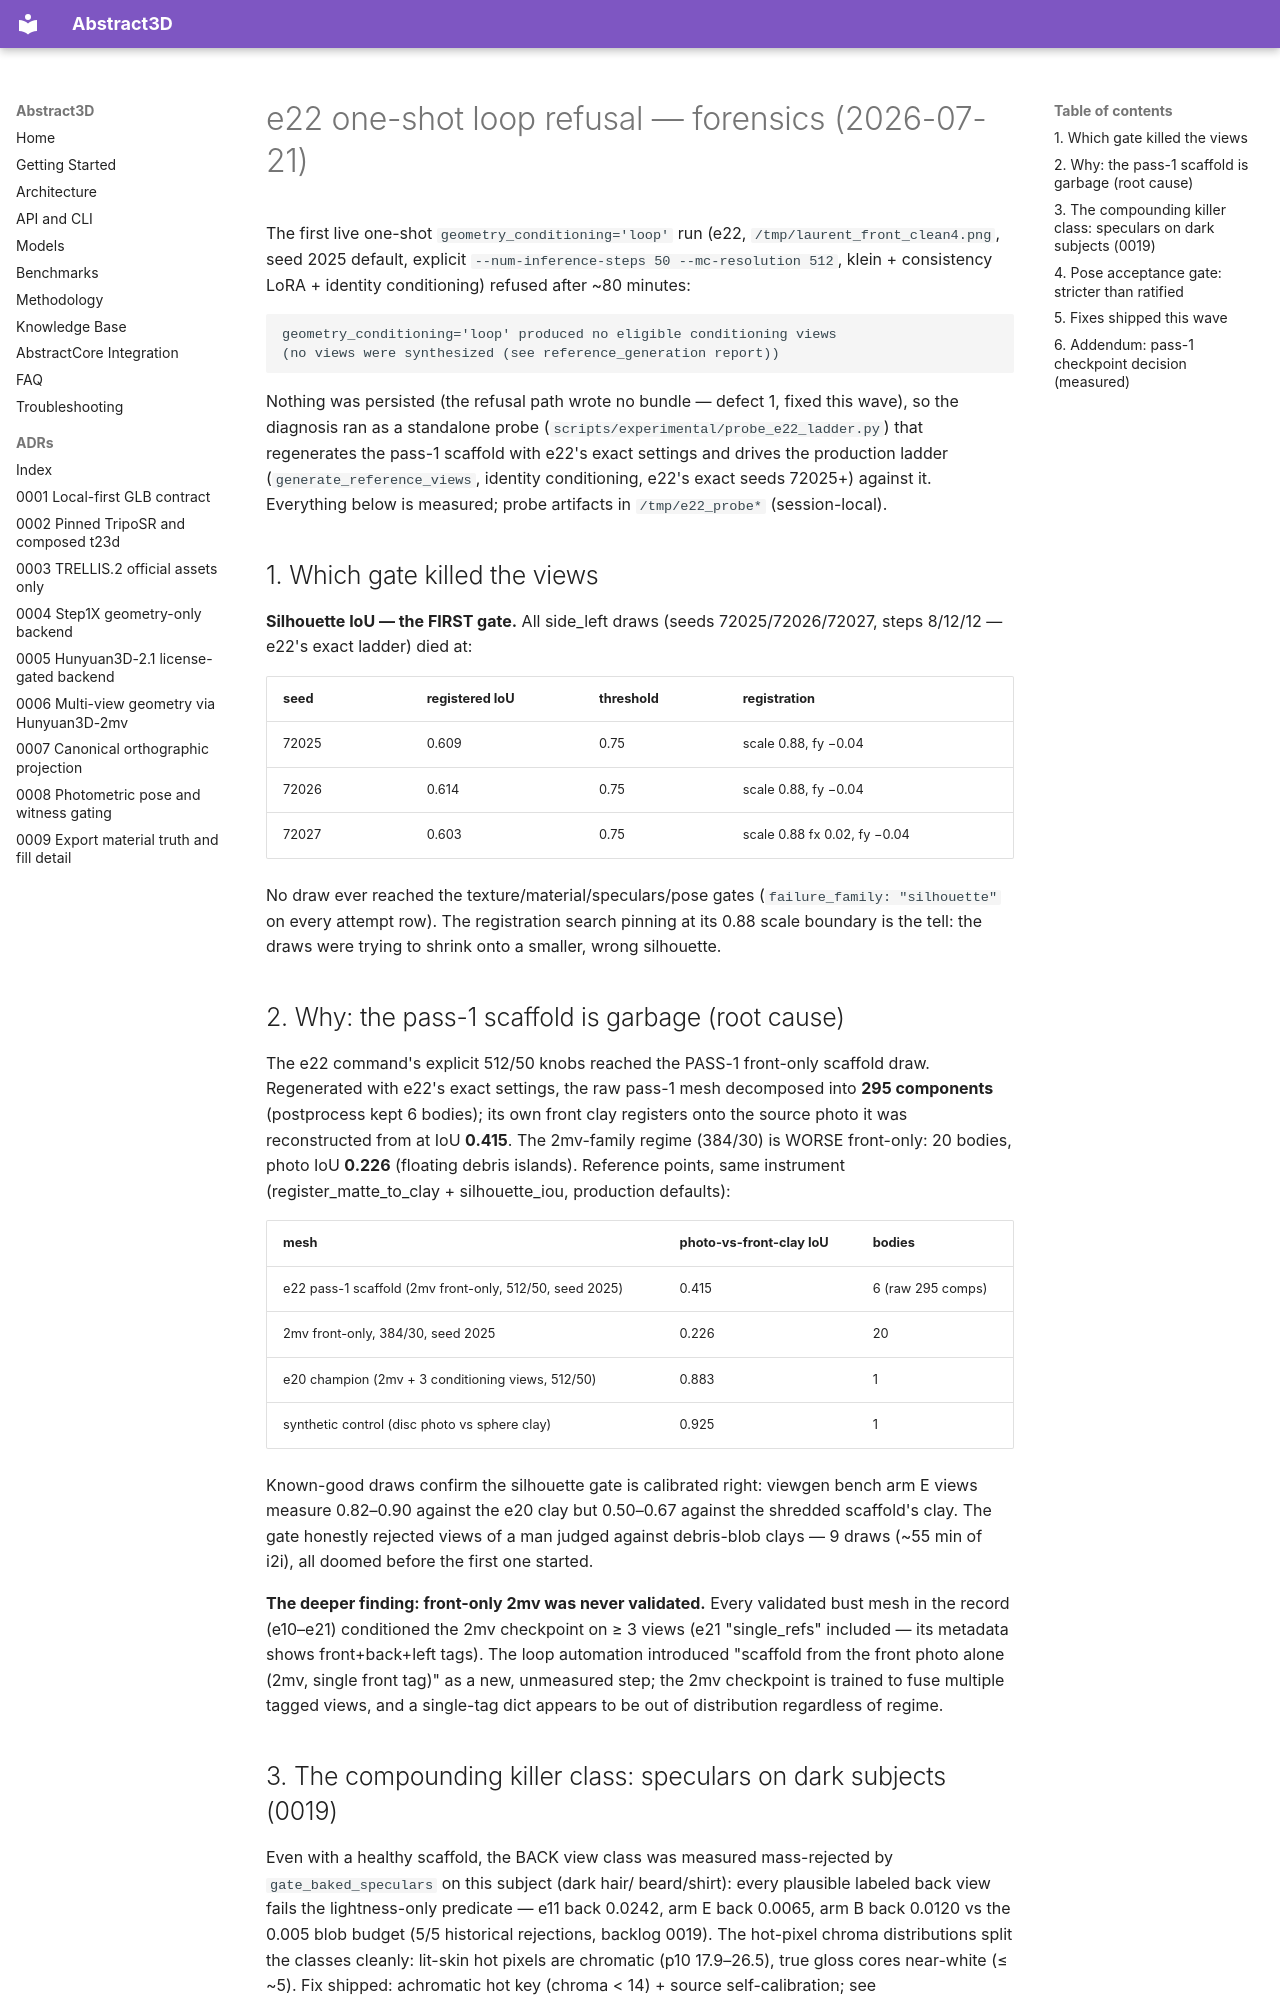

repository: lpalbou/abstract3d · page: research/e22_refusal_forensics/index.html · generator: mkdocs

# e22 one-shot loop refusal — forensics (2026-07-21)

The first live one-shot `geometry_conditioning='loop'` run (e22,
`/tmp/laurent_front_clean4.png`, seed 2025 default, explicit
`--num-inference-steps 50 --mc-resolution 512`, klein + consistency LoRA +
identity conditioning) refused after ~80 minutes:

    geometry_conditioning='loop' produced no eligible conditioning views
    (no views were synthesized (see reference_generation report))

Nothing was persisted (the refusal path wrote no bundle — defect 1, fixed
this wave), so the diagnosis ran as a standalone probe
(`scripts/experimental/probe_e22_ladder.py`) that regenerates the pass-1
scaffold with e22's exact settings and drives the production ladder
(`generate_reference_views`, identity conditioning, e22's exact seeds
72025+) against it. Everything below is measured; probe artifacts in
`/tmp/e22_probe*` (session-local).

## 1. Which gate killed the views

**Silhouette IoU — the FIRST gate.** All side_left draws (seeds
72025/72026/72027, steps 8/12/12 — e22's exact ladder) died at:

| seed | registered IoU | threshold | registration |
|---|---|---|---|
| 72025 | 0.609 | 0.75 | scale 0.88, fy −0.04 |
| 72026 | 0.614 | 0.75 | scale 0.88, fy −0.04 |
| 72027 | 0.603 | 0.75 | scale 0.88 fx 0.02, fy −0.04 |

No draw ever reached the texture/material/speculars/pose gates
(`failure_family: "silhouette"` on every attempt row). The registration
search pinning at its 0.88 scale boundary is the tell: the draws were
trying to shrink onto a smaller, wrong silhouette.

## 2. Why: the pass-1 scaffold is garbage (root cause)

The e22 command's explicit 512/50 knobs reached the PASS-1 front-only
scaffold draw. Regenerated with e22's exact settings, the raw pass-1 mesh
decomposed into **295 components** (postprocess kept 6 bodies); its own
front clay registers onto the source photo it was reconstructed from at
IoU **0.415**. The 2mv-family regime (384/30) is WORSE front-only: 20
bodies, photo IoU **0.226** (floating debris islands). Reference points,
same instrument (register_matte_to_clay + silhouette_iou, production
defaults):

| mesh | photo-vs-front-clay IoU | bodies |
|---|---|---|
| e22 pass-1 scaffold (2mv front-only, 512/50, seed 2025) | 0.415 | 6 (raw 295 comps) |
| 2mv front-only, 384/30, seed 2025 | 0.226 | 20 |
| e20 champion (2mv + 3 conditioning views, 512/50) | 0.883 | 1 |
| synthetic control (disc photo vs sphere clay) | 0.925 | 1 |

Known-good draws confirm the silhouette gate is calibrated right: viewgen
bench arm E views measure 0.82–0.90 against the e20 clay but 0.50–0.67
against the shredded scaffold's clay. The gate honestly rejected views of
a man judged against debris-blob clays — 9 draws (~55 min of i2i), all
doomed before the first one started.

**The deeper finding: front-only 2mv was never validated.** Every
validated bust mesh in the record (e10–e21) conditioned the 2mv
checkpoint on ≥ 3 views (e21 "single_refs" included — its metadata shows
front+back+left tags). The loop automation introduced "scaffold from the
front photo alone (2mv, single front tag)" as a new, unmeasured step; the
2mv checkpoint is trained to fuse multiple tagged views, and a single-tag
dict appears to be out of distribution regardless of regime.
